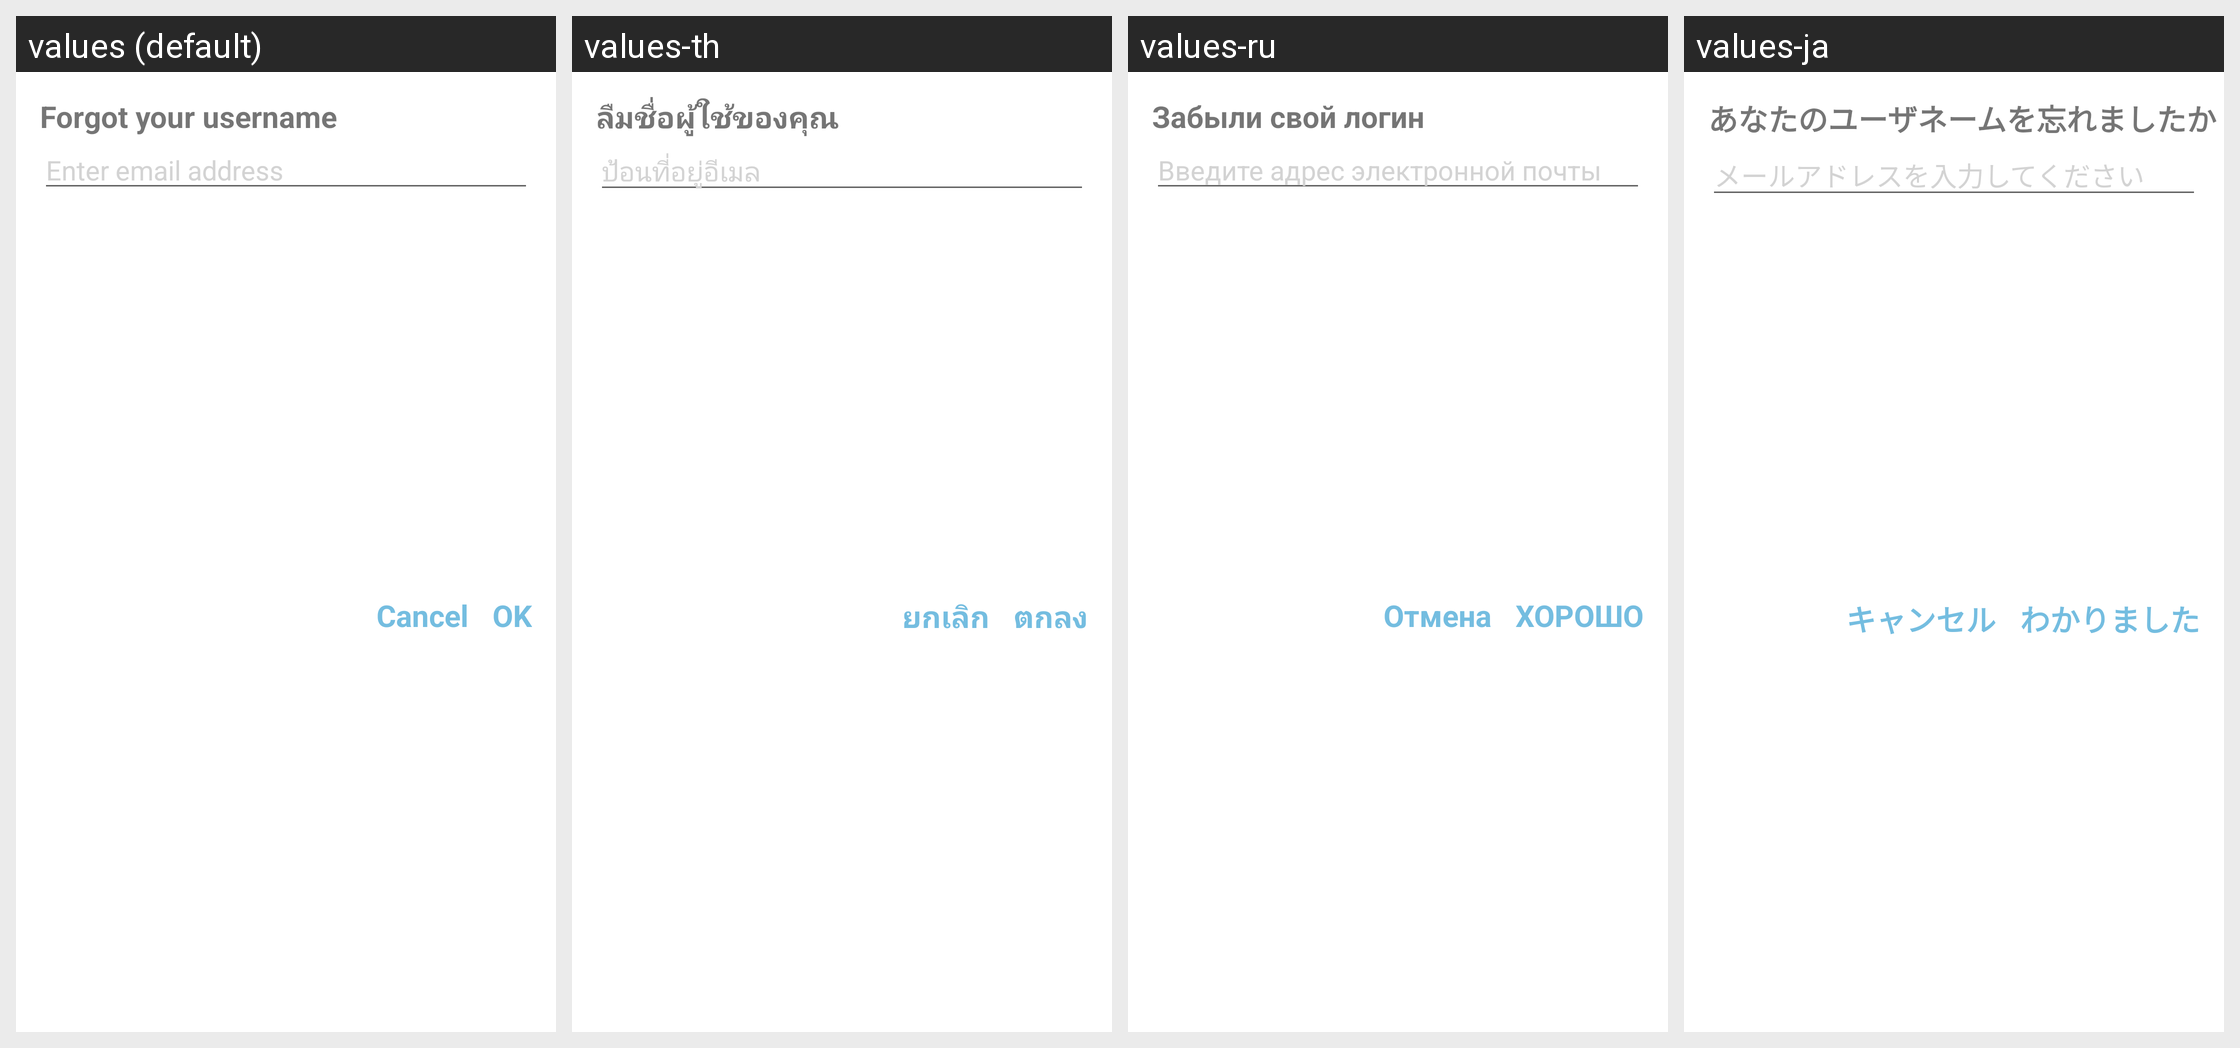

Translations of the strings shown on this Android screen, per locale in the grid:
Android screen res/layout/dialog_forgot_username.xml rendered under 4 locales, left to right: values (default), values-th, values-ru, values-ja. Device: Nexus 5 (rendered at 1080×1920; each locale shown at half size, 540×960, under a caption strip naming it); theme Theme.QuickMem.
Other locales in the repository, not shown: values-cn, values-de, values-es, values-fr, values-it, values-ko, values-pt, values-tr, values-vi.
Strings drawn on this screen, with the default value and each locale's value (text and hints the layout hard-codes, and strings that could not be matched under every locale, appear in the picture but are not listed):

forgot_username
  values: Forgot your username
  values-th: ลืมชื่อผู้ใช้ของคุณ
  values-ru: Забыли свой логин
  values-ja: あなたのユーザネームを忘れましたか

enter_your_email
  values: Enter email address
  values-th: ป้อนที่อยู่อีเมล
  values-ru: Введите адрес электронной почты
  values-ja: メールアドレスを入力してください

ok
  values: OK
  values-th: ตกลง
  values-ru: ХОРОШО
  values-ja: わかりました

cancel
  values: Cancel
  values-th: ยกเลิก
  values-ru: Отмена
  values-ja: キャンセル
